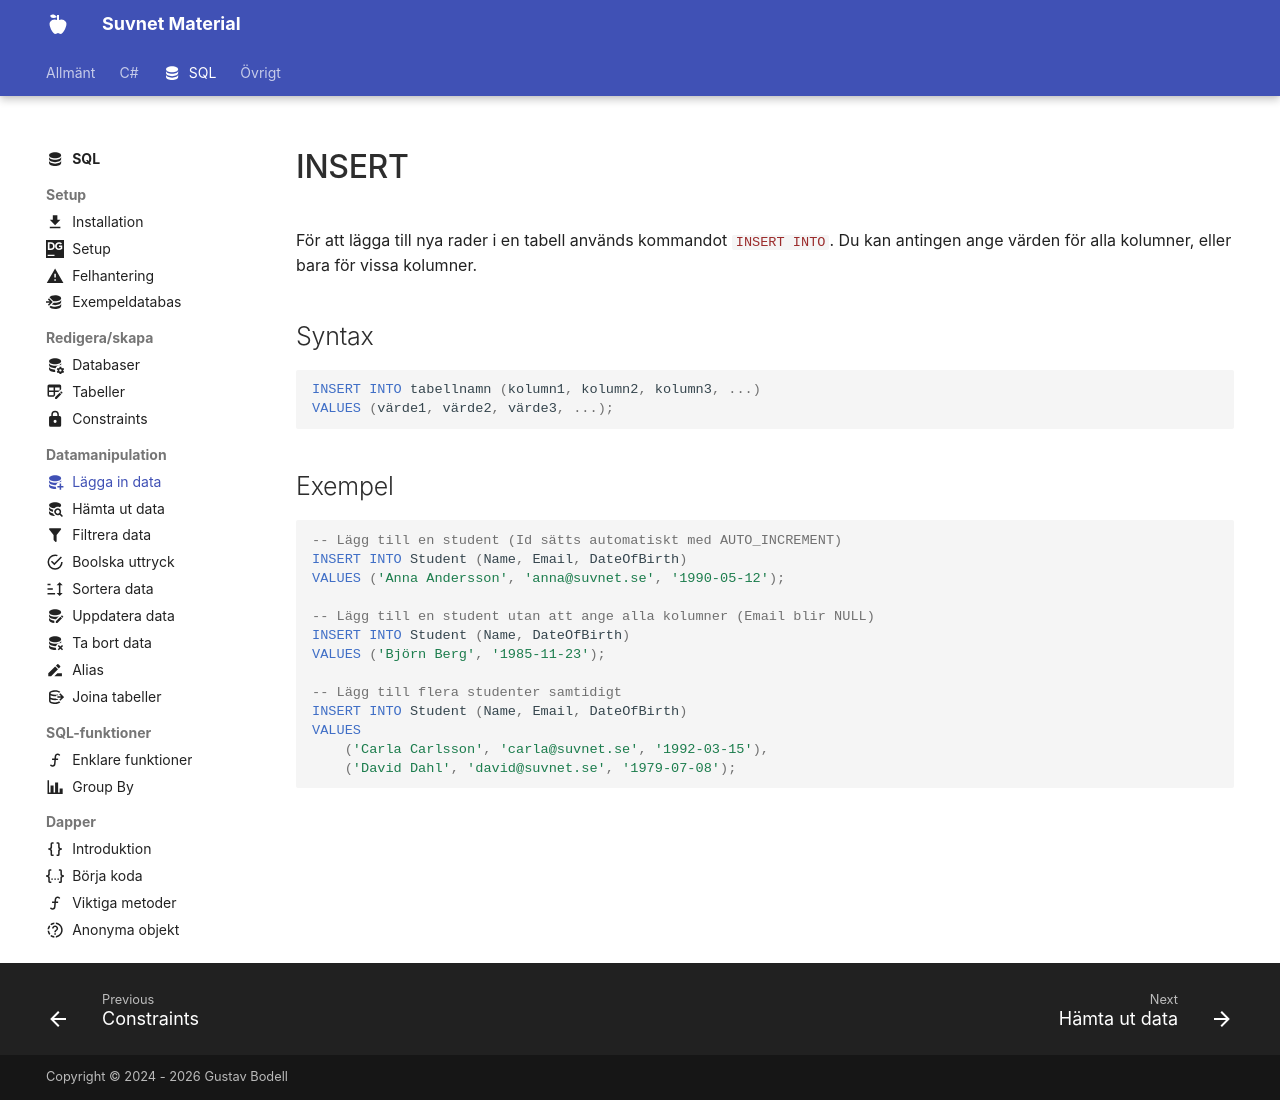

repository: suvnet25/classroom · page: material/sql/dml/insert/index.html · generator: mkdocs

---
    title: INSERT
    description: Lär dig hur man lägger till rader i en tabell med INSERT INTO.
    icon: material/database-plus
---

# INSERT

För att lägga till nya rader i en tabell används kommandot `INSERT INTO`. Du kan antingen ange värden för alla kolumner, eller bara för vissa kolumner.  

## Syntax
```sql
INSERT INTO tabellnamn (kolumn1, kolumn2, kolumn3, ...)
VALUES (värde1, värde2, värde3, ...);
```

## Exempel
```sql
-- Lägg till en student (Id sätts automatiskt med AUTO_INCREMENT)
INSERT INTO Student (Name, Email, DateOfBirth)
VALUES ('Anna Andersson', 'anna@suvnet.se', '1990-05-12');

-- Lägg till en student utan att ange alla kolumner (Email blir NULL)
INSERT INTO Student (Name, DateOfBirth)
VALUES ('Björn Berg', '1985-11-23');

-- Lägg till flera studenter samtidigt
INSERT INTO Student (Name, Email, DateOfBirth)
VALUES
    ('Carla Carlsson', 'carla@suvnet.se', '1992-03-15'),
    ('David Dahl', 'david@suvnet.se', '1979-07-08');
```
